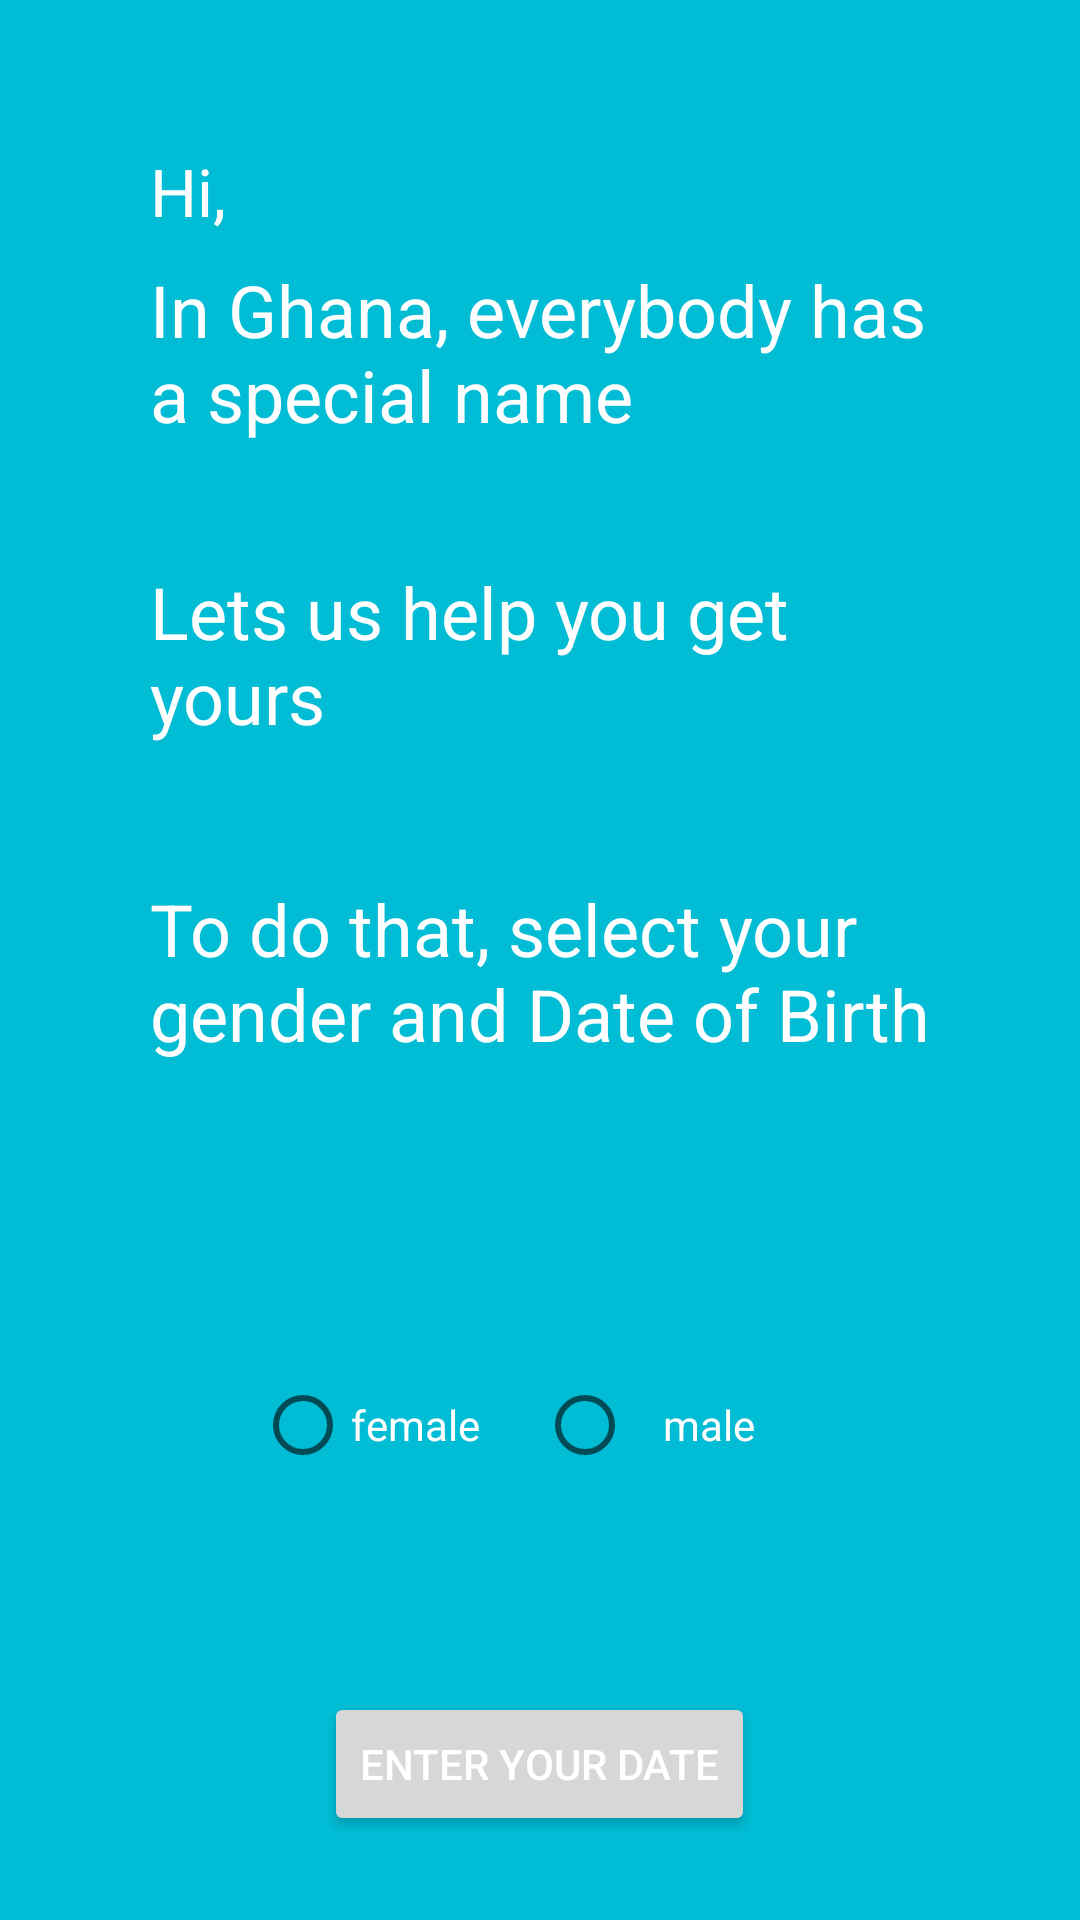

Here is an Android app screen rendered from its layout file. Give the layout XML and the strings, colors and styles it references.
<!-- AndroidManifest.xml: application theme AppTheme -->
<!-- res/layout/activity_twi_name.xml -->
<?xml version="1.0" encoding="utf-8"?>
<RelativeLayout xmlns:android="http://schemas.android.com/apk/res/android"
    android:orientation="vertical"
    android:layout_width="match_parent"
    android:layout_height="match_parent"
    android:padding="10dp"
    android:background="@color/cyan">

    <TextView
        android:layout_width="wrap_content"
        android:layout_height="wrap_content"
        android:textColor="@color/white"
        android:textAppearance="?android:attr/textAppearanceLarge"
        android:text="Hi, "
        android:id="@+id/textView6"
        android:layout_marginTop="39dp"
        android:layout_alignParentTop="true"
        android:layout_alignLeft="@+id/textView"
        android:layout_alignStart="@+id/textView" />

    <TextView
        android:layout_width="260dp"
        android:layout_height="wrap_content"
        android:textColor="@color/white"
        android:textAppearance="?android:attr/textAppearanceLarge"
        android:text="@string/twi_name_inform"
        android:id="@+id/textView"
        android:textSize="@dimen/medium"
        android:layout_marginTop="77dp"
        android:layout_alignParentTop="true"
        android:layout_centerHorizontal="true" />

    <TextView
        android:layout_width="260dp"
        android:layout_height="wrap_content"
        android:textColor="@color/white"
        android:textAppearance="?android:attr/textAppearanceLarge"
        android:text="@string/twi_name_request"
        android:id="@+id/textView2"
        android:textSize="@dimen/medium"
        android:layout_marginTop="40dp"
        android:layout_below="@+id/textView"
        android:layout_alignLeft="@+id/textView"
        android:layout_alignStart="@+id/textView" />

    <Button
        android:layout_width="wrap_content"
        android:layout_height="wrap_content"
        android:text="enter your date"
        android:textColor="@color/white"
        android:onClick="showDatePickerDialog"
        android:id="@+id/button"
        android:layout_marginBottom="18dp"
        android:layout_alignParentBottom="true"
        android:layout_centerHorizontal="true" />


    <TextView
        android:layout_width="260dp"
        android:layout_height="wrap_content"
        android:textColor="@color/white"
        android:textAppearance="?android:attr/textAppearanceLarge"
        android:text="@string/to_do"
        android:id="@+id/textView3"
        android:textSize="@dimen/medium"
        android:layout_marginTop="45dp"
        android:layout_below="@+id/textView2"
        android:layout_alignLeft="@+id/textView2"
        android:layout_alignStart="@+id/textView2" />


<RadioGroup xmlns:android="http://schemas.android.com/apk/res/android"
        android:layout_height="wrap_content"
        android:orientation="horizontal"
        android:id="@+id/radioGroup"
    android:layout_width="wrap_content"
    android:layout_marginBottom="23dp"
    android:layout_above="@+id/button"
    android:layout_alignLeft="@+id/textView3"
    android:layout_alignStart="@+id/textView3">



    <RadioButton android:id="@+id/radioFemale"
        android:layout_width="wrap_content"
        android:layout_height="wrap_content"
        android:text="female"
        android:textColor="@color/white"
        android:onClick="onRadioButtonClicked"
        android:layout_marginLeft="35dp"
        android:layout_marginStart="35dp"
        android:checked="false"
        android:layout_alignTop="@+id/radioMale"
        android:layout_toRightOf="@+id/radioMale"
        android:layout_toEndOf="@+id/radioMale" />

    <RadioButton android:id="@+id/radioMale"
        android:padding="10dp"
        android:layout_width="wrap_content"
        android:layout_height="wrap_content"
        android:text="male"
        android:textColor="@color/white"
        android:onClick="onRadioButtonClicked"
        android:layout_marginLeft="19dp"
        android:layout_marginStart="19dp"
        android:layout_above="@+id/button"
        android:layout_alignLeft="@+id/textView3"
        android:layout_alignStart="@+id/textView3"
        android:layout_marginBottom="42dp" />

    </RadioGroup>




</RelativeLayout>
<!-- resources referenced by this layout -->
<resources>
  <color name="cyan">#00BCD4</color>
  <color name="white">#FFFFFF</color>
  <dimen name="medium">24sp</dimen>
  <string name="to_do"> To do that, select your gender and Date of Birth</string>
  <string name="twi_name_inform">In Ghana, everybody has a special name</string>
  <string name="twi_name_request">Lets us help you get yours</string>
  <style name="AppTheme" parent="android:Theme.Material" />
</resources>
